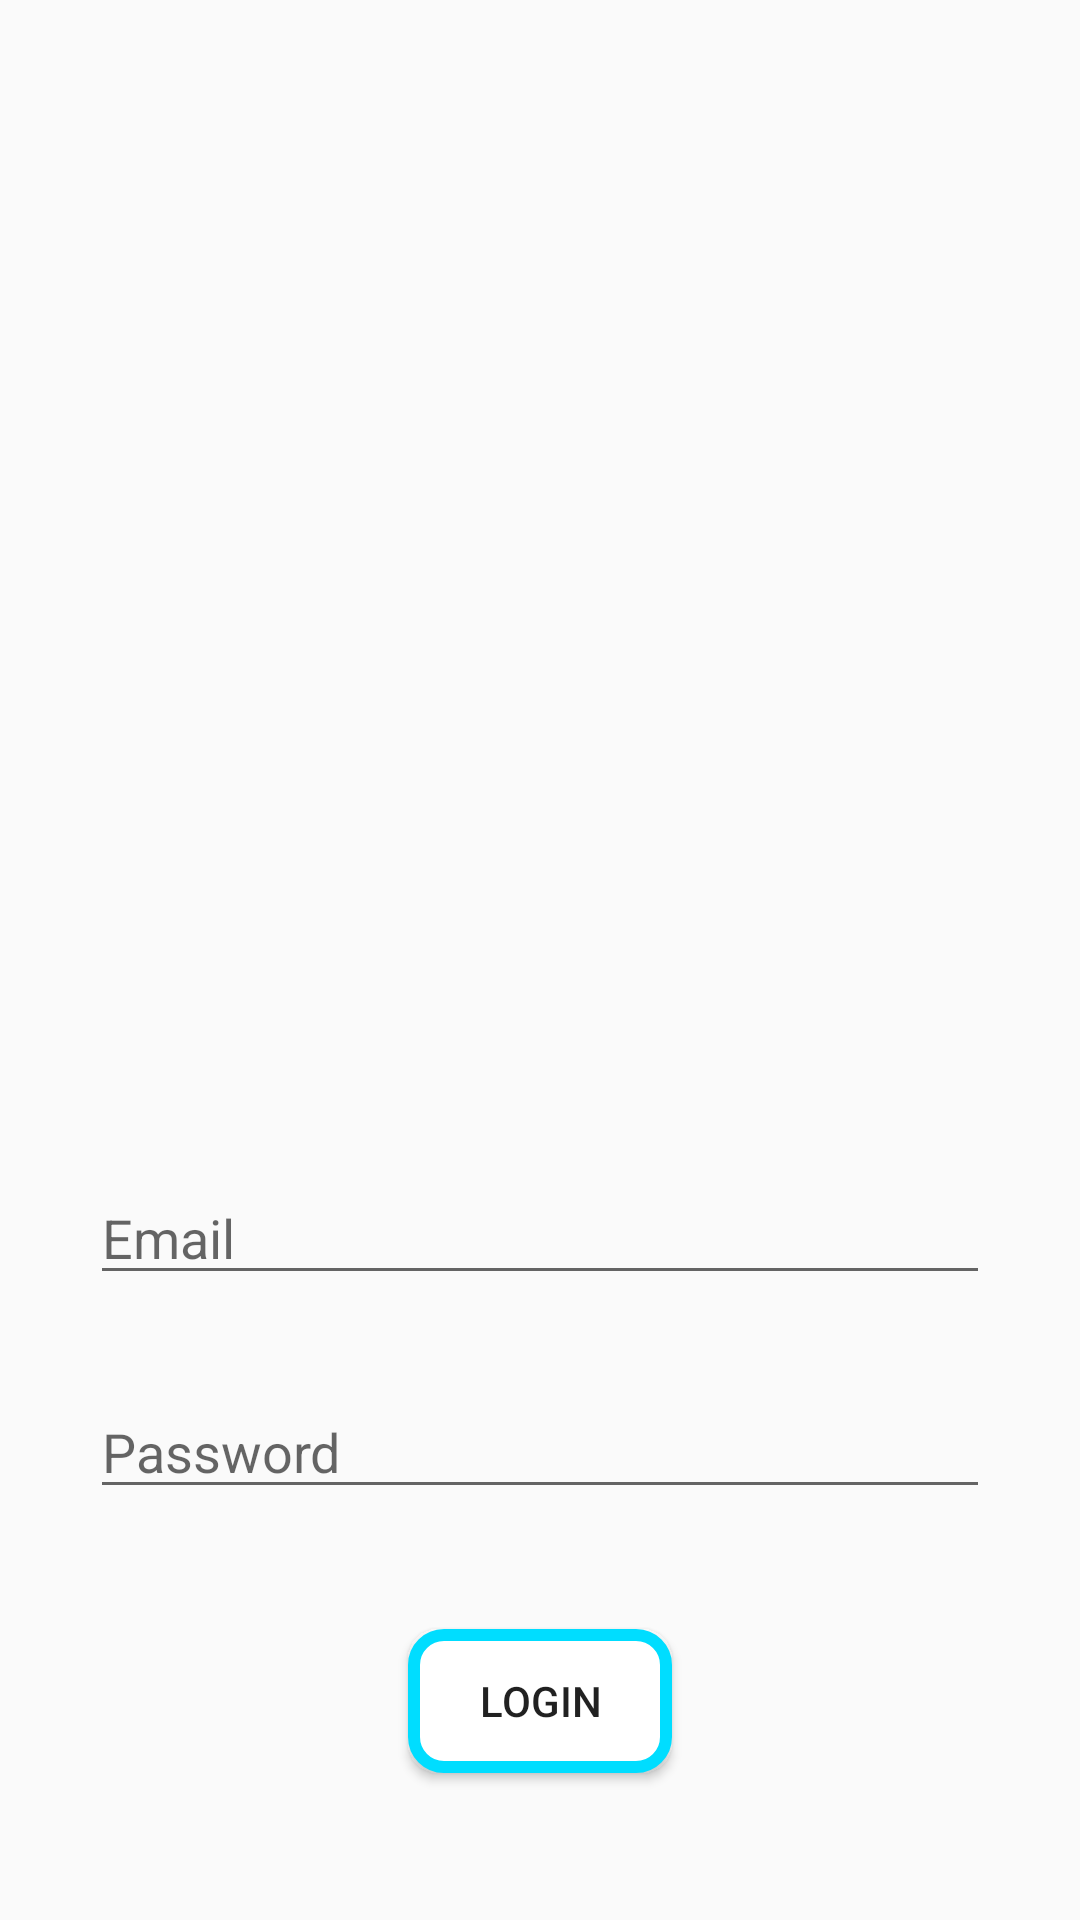

The Android layout XML behind this screen, and the referenced resources:
<!-- AndroidManifest.xml: application theme AppTheme -->
<!-- res/layout/activity_main.xml -->
<?xml version="1.0" encoding="utf-8"?>
<RelativeLayout xmlns:android="http://schemas.android.com/apk/res/android"
    xmlns:app="http://schemas.android.com/apk/res-auto"
    xmlns:tools="http://schemas.android.com/tools"
    android:layout_width="match_parent"
    android:layout_height="match_parent"
    tools:context=".MainActivity"
    android:background="@drawable/background2">

    <TextView
        android:id="@+id/title"
        android:layout_width="wrap_content"
        android:layout_height="wrap_content"
        android:text=""
        android:textSize="30dp"
         android:layout_centerHorizontal="true"
        android:layout_marginTop="150dp"/>

    <EditText
        android:id="@+id/id_xml"
        android:layout_width="300dp"
        android:layout_height="wrap_content"
        android:layout_below="@+id/title"
        android:layout_marginTop="200dp"
        android:layout_centerHorizontal="true"
        android:hint="Email"
        />

    <EditText
        android:id="@+id/pw_xml"
        android:layout_width="300dp"
        android:layout_height="wrap_content"
        android:layout_below="@+id/id_xml"
        android:layout_marginTop="30dp"
        android:layout_centerHorizontal="true"
        android:hint="Password"
        android:inputType="textPassword"
        />

    <Button
        android:text="Login"
        android:layout_width="wrap_content"
        android:layout_height="wrap_content"
        android:layout_centerHorizontal="true"
        android:layout_below="@+id/pw_xml"
        android:layout_marginTop="40dp"
        android:id="@+id/loginBTN_xml"
        android:background="@drawable/bg_round"

        />



</RelativeLayout>
<!-- resources referenced by this layout -->
<resources>
  <!-- drawable bg_round (drawable) -->
  <?xml version="1.0" encoding="utf-8"?>
  <shape xmlns:android="http://schemas.android.com/apk/res/android"
      android:shape="rectangle">
      <solid android:color="#ffffff"/>
      <corners android:radius="10dp"/>
      <stroke android:color="@android:color/holo_blue_bright"
          android:width="4dp"/>
  
  </shape>
  <style name="AppTheme" parent="Theme.AppCompat.Light.DarkActionBar">
          
          <item name="colorPrimary">@color/colorPrimary</item>
          <item name="colorPrimaryDark">#66c0fa</item>
          <item name="colorAccent">@color/colorAccent</item>
      </style>
  <!-- not gathered from this repository: default colours our renderer supplied (Android Studio template values) -->
  <color name="colorPrimary">#FF6200EE</color>
  <color name="colorAccent">#FF03DAC5</color>
</resources>
